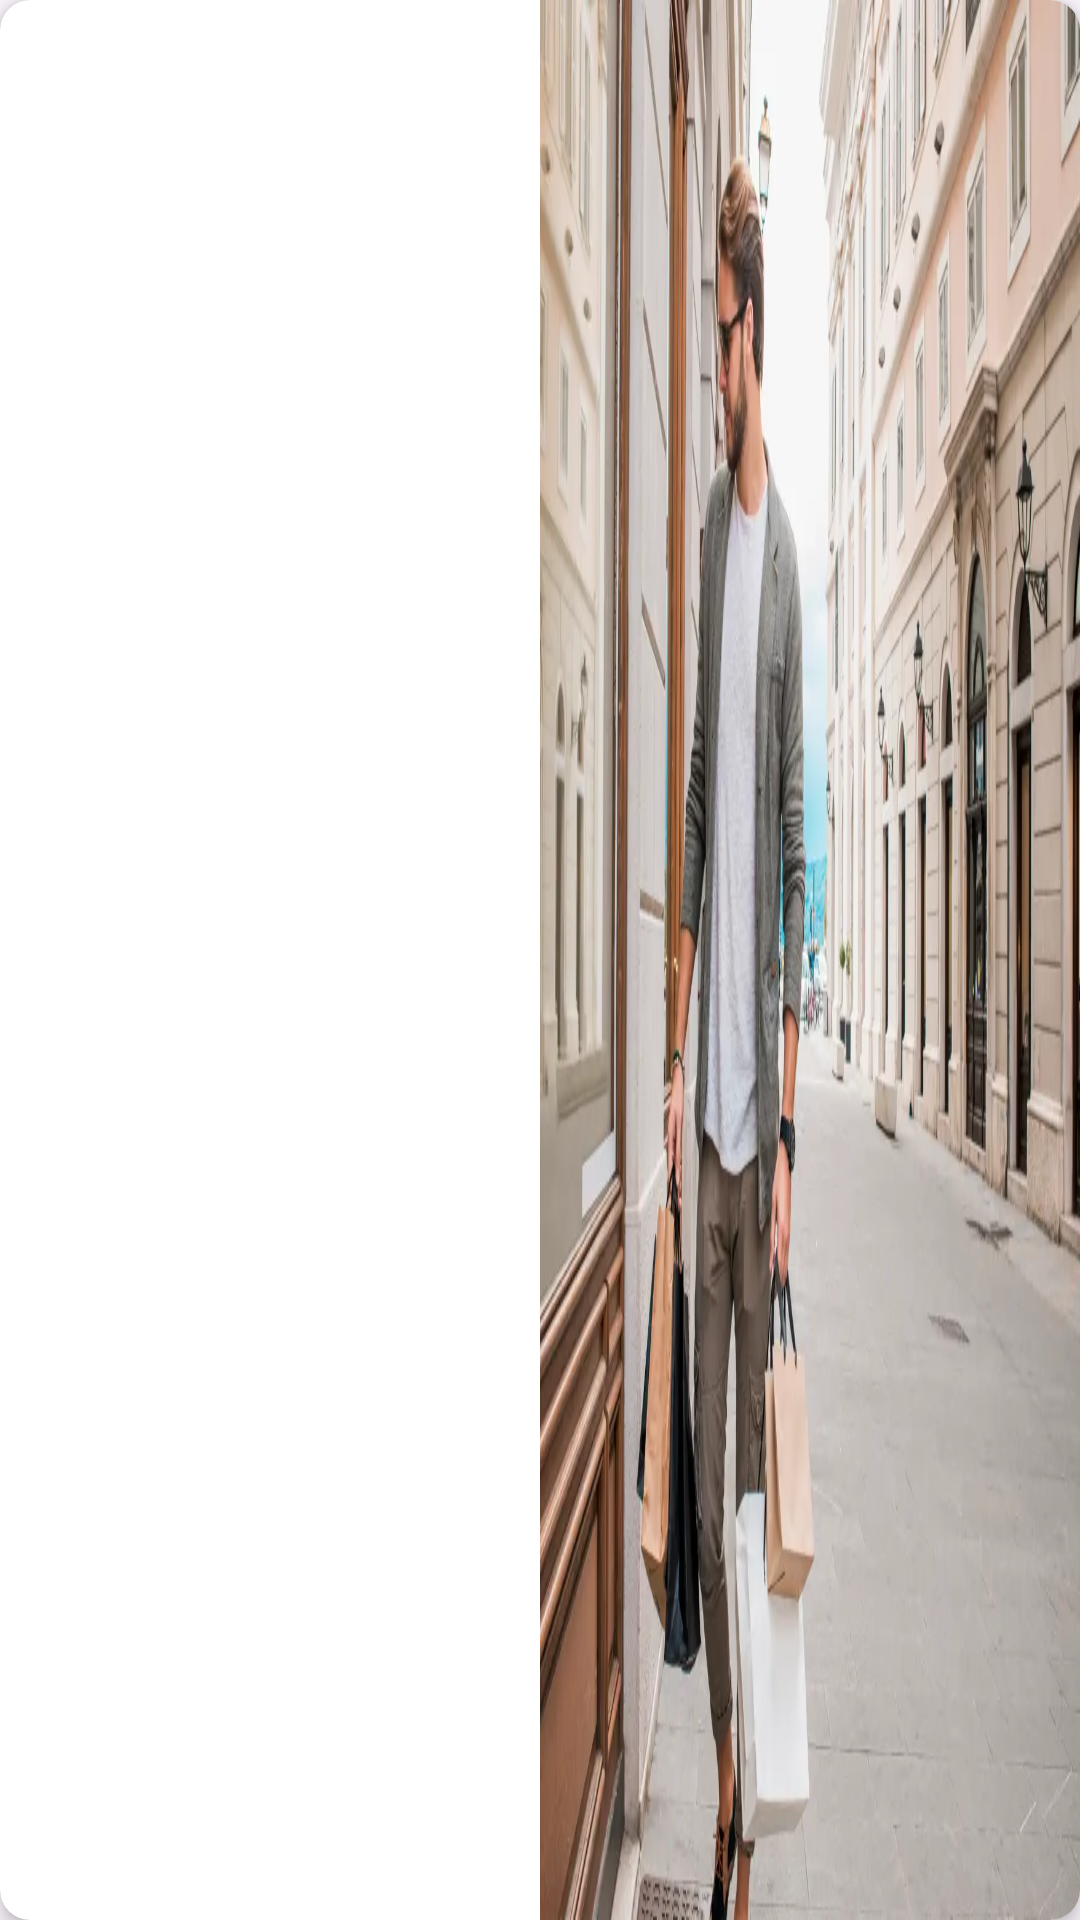

Android layout source for this screen:
<!-- AndroidManifest.xml: application theme Base.Theme.Shopify -->
<!-- res/layout/category_card.xml -->
<?xml version="1.0" encoding="utf-8"?>
<layout xmlns:android="http://schemas.android.com/apk/res/android"
    xmlns:app="http://schemas.android.com/apk/res-auto"
    xmlns:tools="http://schemas.android.com/tools">

    <data>
        <variable
            name="bindingCategory"
            type="com.example.shopify.core.common.data.model.CustomCollection" />
        <variable
            name="action"
            type="com.example.shopify.features.home.view.ui.home.OnCollectionSelected" />
    </data>

    <androidx.cardview.widget.CardView
        android:id="@+id/categoryCard"
        android:layout_width="match_parent"
        android:layout_height="100dp"
        android:layout_marginTop="20dp"
        android:layout_marginBottom="5dp"
        app:cardCornerRadius="10dp"
        app:cardElevation="4dp">

        <androidx.constraintlayout.widget.ConstraintLayout
            android:id="@+id/categoryConstraint"
            android:layout_width="match_parent"
            android:layout_height="match_parent"
            android:onClick="@{()-> action.navigateToProductsScreen(bindingCategory.id,bindingCategory.title + `'s Category`)}">

            <ImageView
                android:id="@+id/categoryImage"
                android:layout_width="0dp"
                android:layout_height="0dp"
                android:scaleType="fitXY"
                app:layout_constraintBottom_toBottomOf="parent"
                app:layout_constraintEnd_toEndOf="parent"
                app:layout_constraintTop_toTopOf="parent"
                app:layout_constraintWidth_percent="0.5"
                app:srcCompat="@drawable/man1" />

            <androidx.constraintlayout.widget.Guideline
                android:id="@+id/guideline"
                android:layout_width="wrap_content"
                android:layout_height="wrap_content"
                android:orientation="vertical"
                app:layout_constraintGuide_percent="0.5" />

            <TextView
                android:id="@+id/categoryName"
                android:layout_width="0dp"
                android:layout_height="wrap_content"
                android:layout_marginStart="20dp"
                android:layout_marginEnd="20dp"
                android:fontFamily="@font/metropolis_semibold"
                android:maxWidth="0dp"
                android:text="@{bindingCategory.title}"
                android:textSize="20sp"
                app:layout_constraintBottom_toBottomOf="parent"
                app:layout_constraintEnd_toStartOf="@id/guideline"
                app:layout_constraintStart_toStartOf="parent"
                app:layout_constraintTop_toTopOf="parent"
                tools:text="Men" />
        </androidx.constraintlayout.widget.ConstraintLayout>

    </androidx.cardview.widget.CardView>
</layout>
<!-- resources referenced by this layout -->
<resources>
  <!-- drawable man1: jpg bitmap (drawable, 50828 bytes) -->
  <style name="Base.Theme.Shopify" parent="Theme.Material3.DayNight.NoActionBar">
          
          
          <item name="colorPrimary">@color/primaryRed</item>
          <item name="colorOnPrimary">@color/white</item>
      </style>
  <color name="primaryRed">#DB3022</color>
  <color name="white">#FFFFFFFF</color>
</resources>
